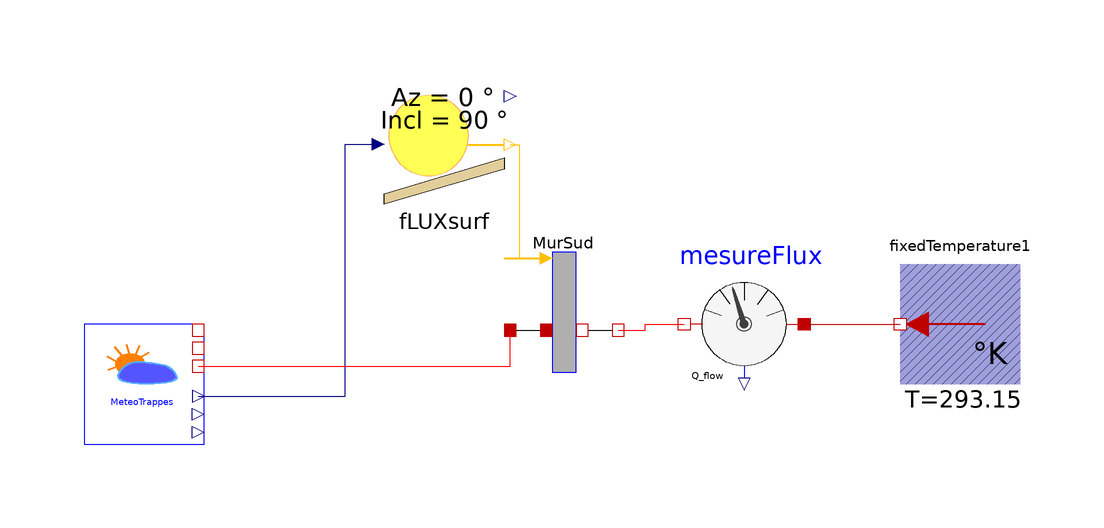

Above is the diagram view of the following Modelica model: its components placed by their Placement annotations and its connect equations drawn as lines.

model DynamicTestLightedWall
  "Computation of the heat flow passing through a wall"
extends Modelica.Icons.Example;
  Wall MurSud(
    S=30.75,
    hs_ext=25,
    hs_int=7.7,
    redeclare Utilities.Data.WallData.RecentExtWall caracParoi(m={5,5,5}))
    annotation (Placement(transformation(extent={{-10,12},{10,32}})));

  BuildSysPro.BaseClasses.HeatTransfer.Sources.FixedTemperature fixedTemperature1(T(
        displayUnit="degC") = 293.15)
    annotation (Placement(transformation(extent={{76,10},{56,30}})));
  BuildSysPro.BaseClasses.HeatTransfer.Sensors.HeatFlowSensor mesureFlux
    annotation (Placement(transformation(extent={{40,10},{20,30}})));
  BuildSysPro.BoundaryConditions.Weather.Meteofile MeteoTrappes
    annotation (Placement(transformation(extent={{-80,0},{-60,20}})));
  BuildSysPro.BoundaryConditions.Solar.Irradiation.FLUXsurf fLUXsurf(azimut=0,
      incl=90)
    annotation (Placement(transformation(extent={{-30,40},{-10,60}})));
equation

  connect(mesureFlux.port_a, fixedTemperature1.port) annotation (Line(
      points={{40,20},{56,20}},
      color={191,0,0},
      smooth=Smooth.None));
  connect(MurSud.T_int, mesureFlux.port_b) annotation (Line(
      points={{9,19},{13.5,19},{13.5,20},{20,20}},
      color={255,0,0},
      smooth=Smooth.None));
  connect(MeteoTrappes.G, fLUXsurf.G) annotation (Line(
      points={{-61,8},{-36.5,8},{-36.5,50},{-31,50}},
      color={0,0,127},
      smooth=Smooth.None));
  connect(fLUXsurf.FluxIncExt, MurSud.FluxIncExt) annotation (Line(
      points={{-9,49.9},{-7.5,49.9},{-7.5,31},{-3,31}},
      color={255,192,1},
      smooth=Smooth.None));
  connect(MeteoTrappes.T_dry, MurSud.T_ext) annotation (Line(
      points={{-61,13},{-9,13},{-9,19}},
      color={255,0,0},
      smooth=Smooth.None));
  annotation (Diagram(coordinateSystem(preserveAspectRatio=false, extent={{-100,
            -100},{100,100}}), graphics), Icon(coordinateSystem(
          preserveAspectRatio=true, extent={{-100,-100},{100,100}})),
    Documentation(revisions="<html>
<p>Aurélie Kaemmerlen 03/2011 : Remplacement des modèles de ParoiEclairee et FenetreSimple par ParoiRad et FenetreRad avec externalisation du calcul des flux solaires incidents</p>
<p>Gilles Plessis 06/2012 : Changement du modèle de parois avec paramétrage par composition de parois types.</p>
<p>Gilles Plessis 03/2013 : Modification de la consigne de 20K à 20&deg;C et des paramètres de simulation : simulation sur 1 semaine avec pas de temps de 600s.</p>
</html>",
        info="<html>
<p><u><b>Hypothesis and equations</b></u></p>
<p>none</p>
<p><u><b>Bibliography</b></u></p>
<p>none</p>
<p><u><b>Instructions for use</b></u></p>
<p>none</p>
<p><u><b>Known limits / Use precautions</b></u></p>
<p>none</p>
<p><u><b>Validations</b></u></p>
<p>Validated model</p>
<p><b>--------------------------------------------------------------<br>
Licensed by EDF under a 3-clause BSD-license<br>
Copyright &copy; EDF2009 - 2024<br>
BuildSysPro version 3.7.0<br>
Author : EDF<br>
--------------------------------------------------------------</b></p>
</html>"),
    experiment(StopTime=604800, Interval=600),
    __Dymola_experimentSetupOutput);
end DynamicTestLightedWall;